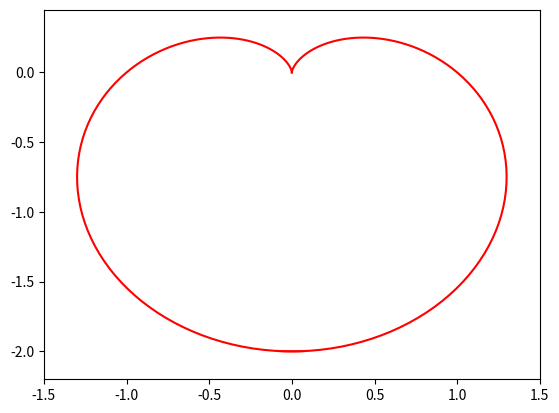

Here is the Python script that generated this plot:
import numpy as np
import matplotlib.pyplot as plt
from matplotlib import animation


figure = plt.figure()
line1, = plt.axes(xlim=(-1.5, 1.5), ylim=(-2.2, 0.45)).plot([], [], c='r')
line2, = plt.axes(xlim=(-1.5, 1.5), ylim=(-2.2, 0.45)).plot([], [], c='r')


def init():
    line1.set_data([], [])
    line2.set_data([], [])
    return line1, line2


def update(i, a):
    theta = np.linspace(0, i/np.pi, 100)
    x = a*(1-np.cos(theta))*np.sin(theta)
    y = a*(1-np.cos(theta))*np.cos(theta)
    line1.set_data(x, y)
    line2.set_data(-x, y)
    return line1, line2


def cardioid_animate(a):
    ani = animation.FuncAnimation(figure, update, init_func=init, frames=11, fargs=(a,), blit=True)
    plt.axis('off')
    ani.save('heart.gif')
    plt.show()


if __name__ == '__main__':
    cardioid_animate(1) # darw a cardioid dynamically
